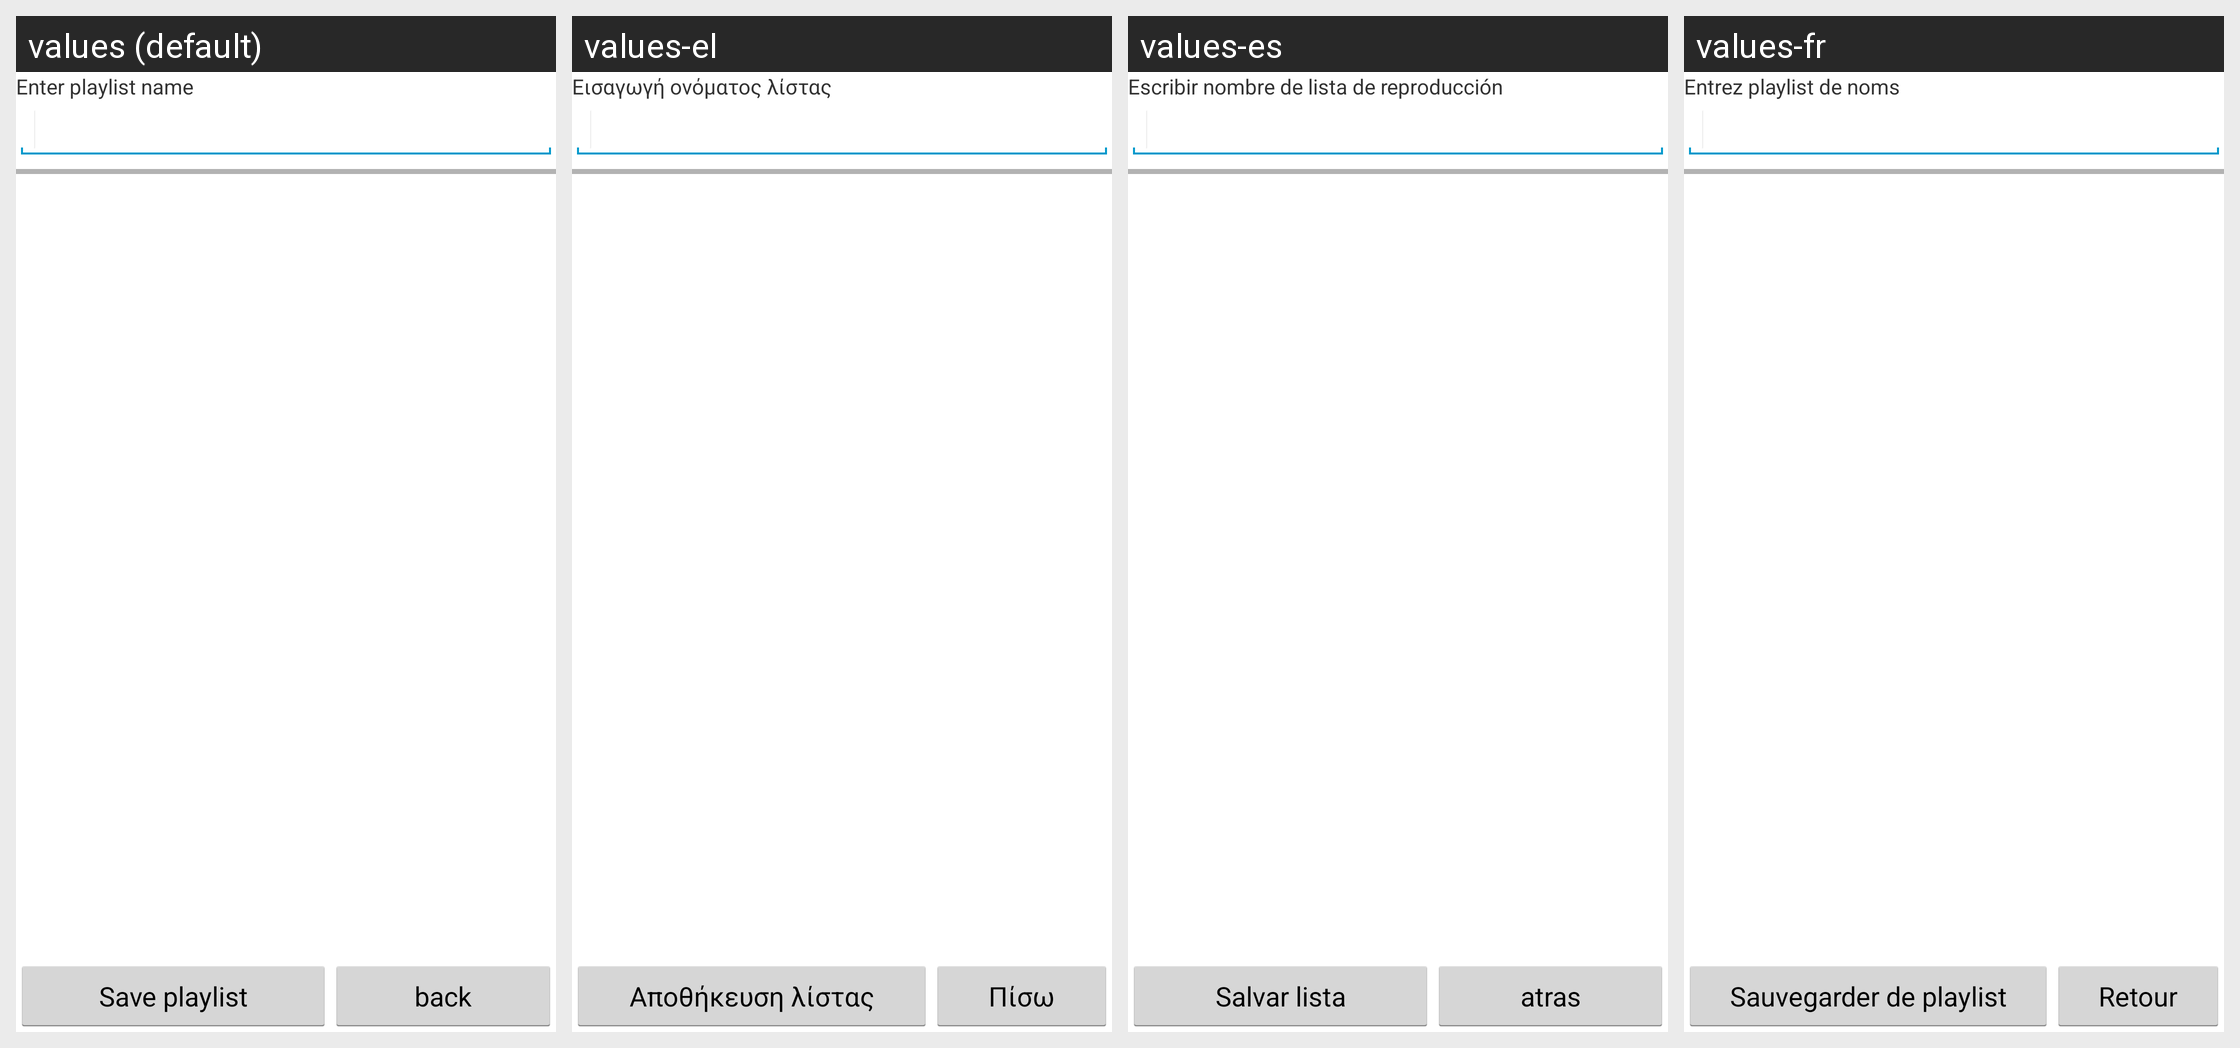

Here is an Android app screen in its default locale and in the app's own translations. Write out the translated-string differences for the strings that appear on this screen.
Android screen res/layout/activity_save_playlist.xml rendered under 4 locales, left to right: values (default), values-el, values-es, values-fr. Device: Nexus 5 (rendered at 1080×1920; each locale shown at half size, 540×960, under a caption strip naming it); theme AppTheme.
Other locales in the repository, not shown: values-de.
Strings drawn on this screen, with the default value and each locale's value (text and hints the layout hard-codes, and strings that could not be matched under every locale, appear in the picture but are not listed):

EnterPlaylistName
  values: Enter playlist name
  values-el: Εισαγωγή ονόματος λίστας
  values-es: Escribir nombre de lista de reproducción
  values-fr: Entrez playlist de noms

SavePlaylist
  values: Save playlist
  values-el: Αποθήκευση λίστας
  values-es: Salvar lista
  values-fr: Sauvegarder de playlist

cancel
  values: back
  values-el: Πίσω
  values-es: atras
  values-fr: Retour
